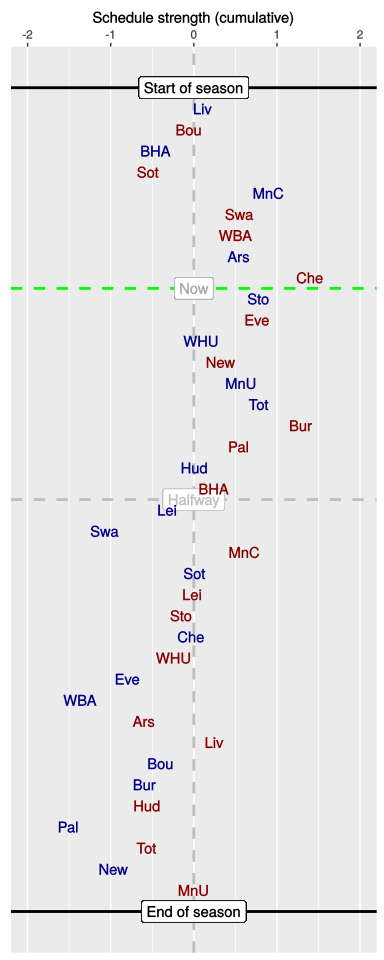

The data file committed next to this chart (first rows):
, HA, vs, played, sched, cumulative
1, H, Liv, 1, 0.11, 0.11
2, A, Bou, 1, -0.16, -0.06
3, H, BHA, 1, -0.4, -0.46
4, A, Sot, 1, -0.09, -0.55
5, H, MnC, 1, 1.45, 0.9
6, A, Swa, 1, -0.35, 0.55
7, A, WBA, 1, -0.05, 0.5
8, H, Ars, 1, 0.04, 0.54
9, A, Che, 1, 0.86, 1.4
10, H, Sto, 0, -0.63, 0.78
11, A, Eve, 0, -0.02, 0.76
12, H, WHU, 0, -0.67, 0.09
13, A, New, 0, 0.23, 0.32
14, H, MnU, 0, 0.24, 0.57
15, H, Tot, 0, 0.21, 0.78
16, A, Bur, 0, 0.51, 1.29
17, A, Pal, 0, -0.75, 0.54
18, H, Hud, 0, -0.53, 0.01
19, A, BHA, 0, 0.23, 0.24
20, H, Lei, 0, -0.56, -0.32
21, H, Swa, 0, -0.74, -1.07
22, A, MnC, 0, 1.68, 0.61
23, H, Sot, 0, -0.6, 0.01
24, A, Lei, 0, -0.03, -0.02
25, A, Sto, 0, -0.13, -0.15
26, H, Che, 0, 0.13, -0.03
27, A, WHU, 0, -0.21, -0.24
28, H, Eve, 0, -0.56, -0.8
29, H, WBA, 0, -0.57, -1.37
30, A, Ars, 0, 0.78, -0.6
31, A, Liv, 0, 0.84, 0.25
32, H, Bou, 0, -0.64, -0.4
33, H, Bur, 0, -0.2, -0.59
34, A, Hud, 0, 0.03, -0.56
35, H, Pal, 0, -0.95, -1.51
36, A, Tot, 0, 0.94, -0.57
37, H, New, 0, -0.4, -0.97
38, A, MnU, 0, 0.97, 0
